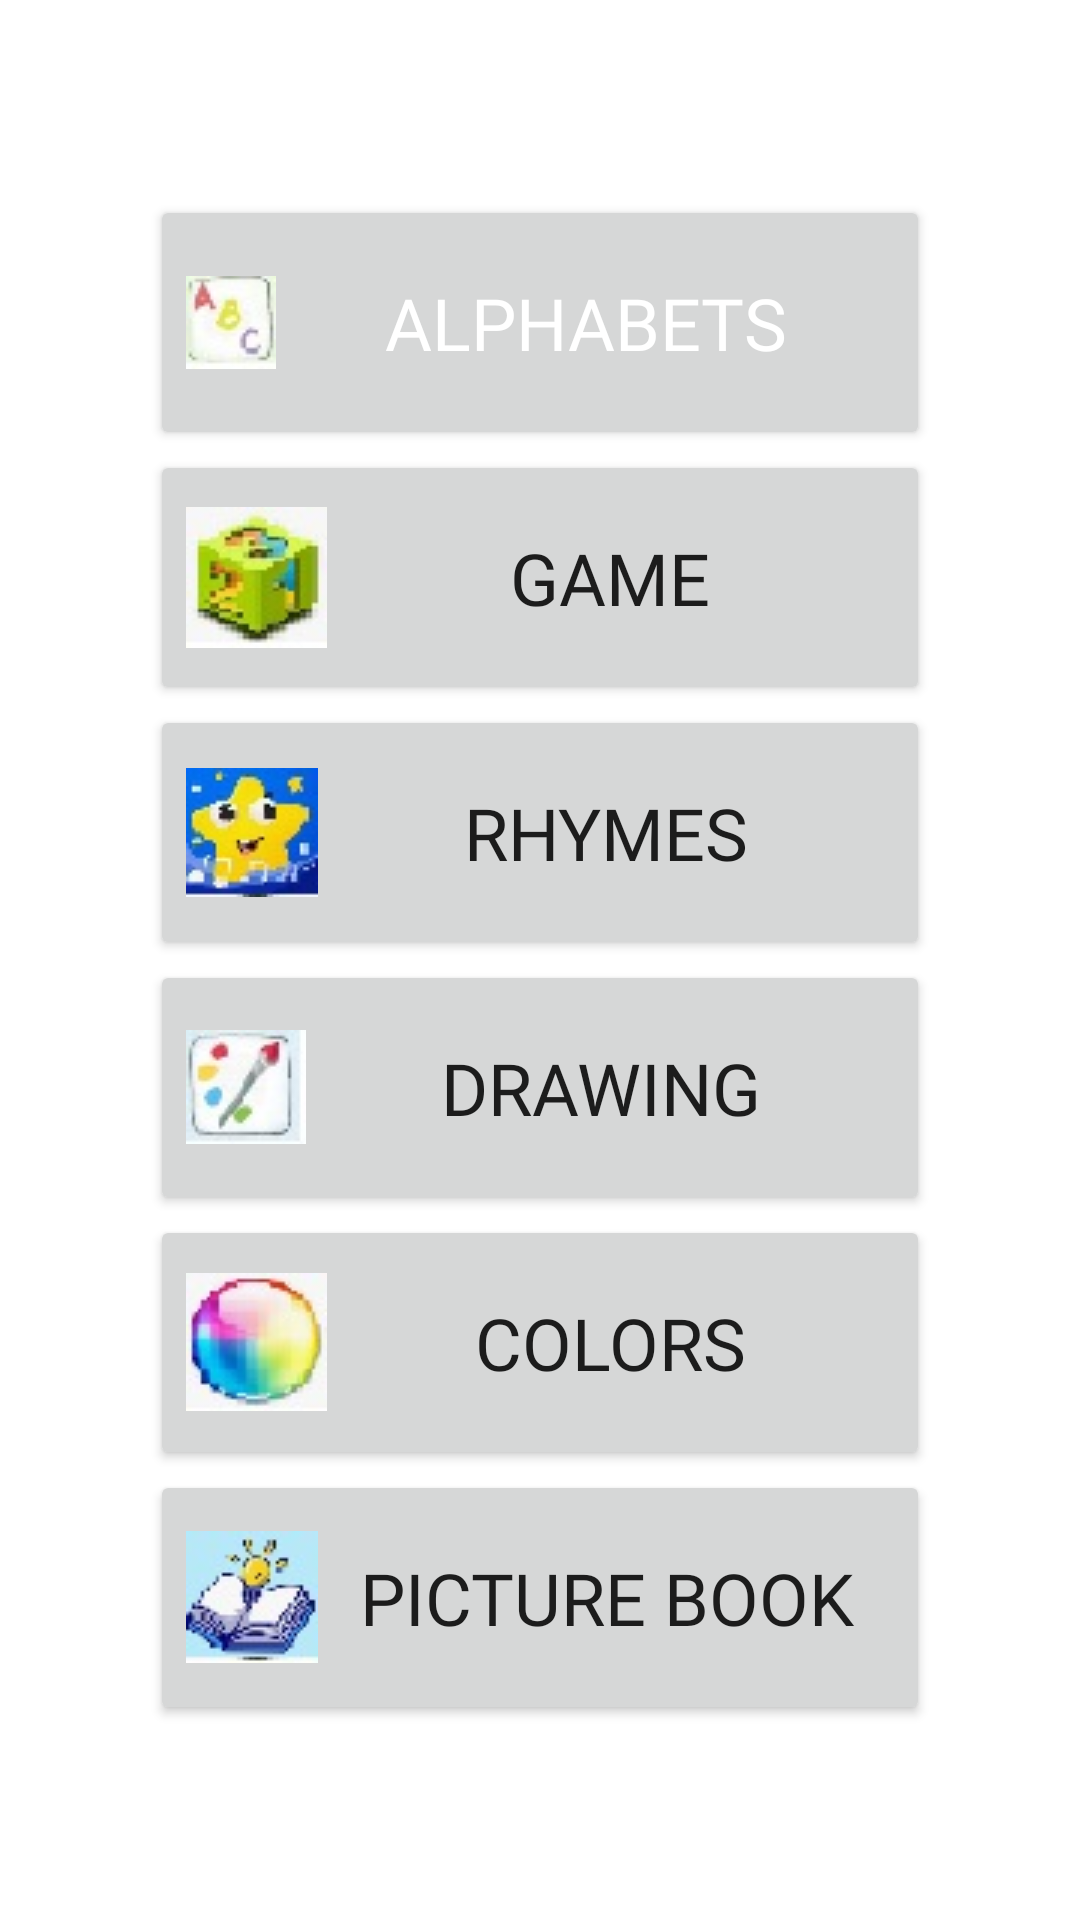

Reconstruct the res/layout file that produces this screen, plus the resources it refers to.
<!-- AndroidManifest.xml: application theme Theme.ToddlersLearningApp -->
<!-- res/layout/activity_main_page.xml -->
<?xml version="1.0" encoding="utf-8"?>
<LinearLayout xmlns:android="http://schemas.android.com/apk/res/android"
    xmlns:app="http://schemas.android.com/apk/res-auto"
    xmlns:tools="http://schemas.android.com/tools"
    android:layout_width="match_parent"
    android:layout_height="match_parent"
    android:orientation="vertical"
    android:layout_gravity="center"
    android:gravity="center"
    android:background="@drawable/mainbgimg">


    <Button
        android:id="@+id/alpha"
        android:layout_width="260dp"
        android:layout_height="85dp"
        android:drawableLeft="@drawable/abc"
        android:fontFamily="@font/autour_one"
        android:text="ALPHABETS"
        android:textColor="@color/design_default_color_background"
        android:textColorHighlight="@color/design_default_color_background"
        android:textSize="24sp"
        app:shapeAppearanceOverlay="@style/button4" />

    <Button
        android:id="@+id/game"
        android:layout_width="260dp"
        android:layout_height="85dp"
        android:fontFamily="@font/autour_one"
        android:text="GAME"
        android:textSize="24sp"
        android:drawableLeft="@drawable/game1"
        app:shapeAppearanceOverlay="@style/button4" />



    <Button
        android:id="@+id/rhymes"
        android:layout_width="260dp"
        android:layout_height="85dp"
        android:drawableLeft="@drawable/rhy"
        android:fontFamily="@font/autour_one"
        android:text="RHYMES"
        android:textSize="24sp"
        app:shapeAppearanceOverlay="@style/button4" />

    <Button
        android:id="@+id/painting"
        android:layout_width="260dp"
        android:layout_height="85dp"
        android:fontFamily="@font/autour_one"
        android:text="DRAWING"
        android:textSize="24sp"
        android:drawableLeft="@drawable/paint"
        app:shapeAppearanceOverlay="@style/button4" />

    <Button
        android:id="@+id/colors"
        android:layout_width="260dp"
        android:layout_height="85dp"
android:drawableLeft="@drawable/color"
        android:fontFamily="@font/autour_one"
        android:text="COLORS"
        android:textSize="24sp"
        app:shapeAppearanceOverlay="@style/button4" />

    <Button
        android:id="@+id/pbook"
        android:layout_width="260dp"
        android:layout_height="85dp"
        android:drawableLeft="@drawable/book"
        android:fontFamily="@font/autour_one"
        android:text="PICTURE BOOK"
        android:textSize="24sp"
        app:shapeAppearanceOverlay="@style/button4" />
</LinearLayout>
<!-- resources referenced by this layout -->
<resources>
  <!-- drawable abc: jpg bitmap (drawable, 1272 bytes) -->
  <!-- drawable book: jpg bitmap (drawable, 2492 bytes) -->
  <!-- drawable color: jpg bitmap (drawable, 2170 bytes) -->
  <!-- drawable game1: jpg bitmap (drawable, 2354 bytes) -->
  <!-- drawable paint: jpg bitmap (drawable, 1741 bytes) -->
  <!-- drawable rhy: jpg bitmap (drawable, 2805 bytes) -->
  <style name="button4">
          <item name="cornerSize">30%</item>
          <item name="cornerFamily">cut</item>
      </style>
  <style name="Theme.ToddlersLearningApp" parent="Theme.MaterialComponents.DayNight.DarkActionBar">
          
          <item name="colorPrimary">@color/purple_500</item>
          <item name="colorPrimaryVariant">@color/purple_700</item>
          <item name="colorOnPrimary">@color/white</item>
          
          <item name="colorSecondary">@color/teal_200</item>
          <item name="colorSecondaryVariant">@color/teal_700</item>
          <item name="colorOnSecondary">@color/black</item>
          
          <item name="android:statusBarColor" tools:targetApi="l">?attr/colorPrimaryVariant</item>
          
      </style>
  <color name="purple_500">#FF6200EE</color>
  <color name="purple_700">#FF3700B3</color>
  <color name="white">#FFFFFFFF</color>
  <color name="teal_200">#FF03DAC5</color>
  <color name="teal_700">#FF018786</color>
  <color name="black">#FF000000</color>
</resources>
